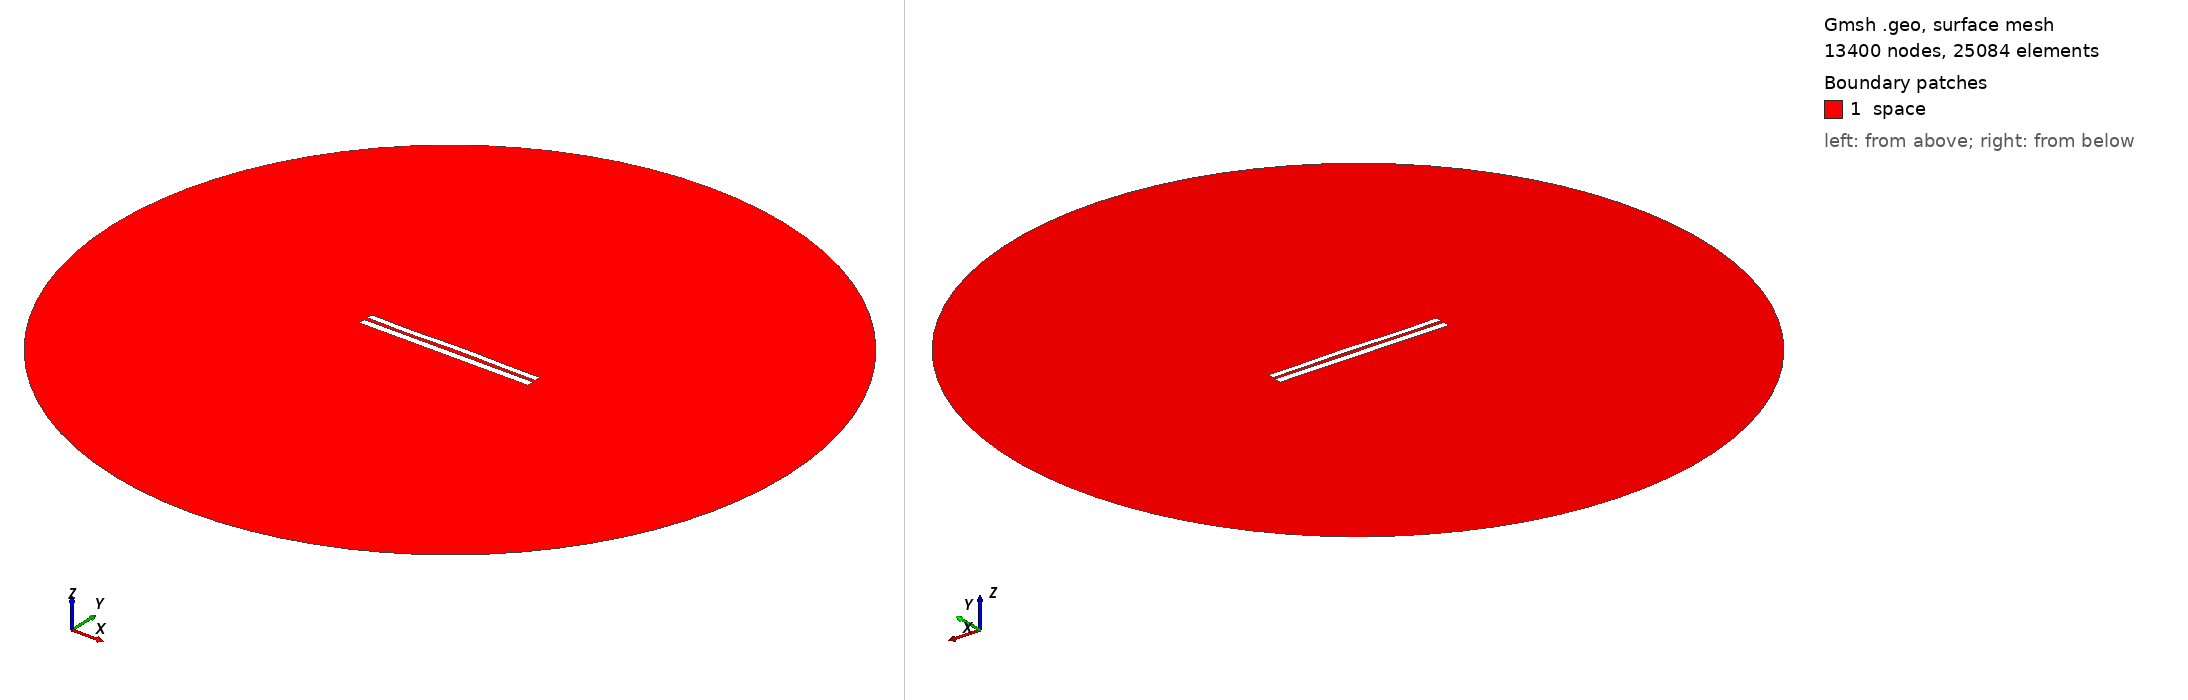

Gmsh geometry script, surface-meshed: 13400 nodes, 25084 surface elements. Boundary patches (legend numbers): 1 space. Left view from above one corner, right view from below the opposite corner. Legend entries are the model's physical surfaces. The drawing asked Gmsh for element sizes between 1% and 20% of the model's largest extent; the script's own settings can give other sizes.

=== 7701.geo (drawn) ===
//---------------------------------------
// Geometry kernel
//---------------------------------------

SetFactory("OpenCASCADE");



//---------------------------------------
// Parameters of the geometry
//---------------------------------------

// Overetch of the upper plate
overetch = 0.25;

// Distance between the plates
distance = 2.0;

// Discretization over the x axis (for the deformation)
nx = 50; 

// Length of the plate
L = 100 - overetch; 

// Number of modes
n = 4; 

// 1st mode coefficient
coeff(1) = -0.075;
beta(1) = 0.596864 * 3.1415926535 / L;

// 2nd mode coefficient
coeff(2) = 0.07499999999999998;
beta(2) = 1.49418 * 3.1415926535 / L;

// 3rd mode coefficient
coeff(3) = -0.15;
beta(3) = 2.50025 * 3.1415926535 / L;

// 4th mode coefficient
coeff(4) = -0.15;
beta(4) = 3.49999 * 3.1415926535 / L;



//---------------------------------------
// Upper plate (deformed rectangle)
//---------------------------------------

// Coordiantes of the upper plate
xmin = -50;
xmax = 50 - overetch;

// Height of the upper plate
yheight = 4 - 2 * overetch;

// Indexes of the points
UpperID[] = {};
LowerID[] = {};
LeftID[] = {};
RightID[] = {};

// Point index
p = 1;

// Horizontal edges
For i In {1:nx}
    x = xmin + (i-1)*(xmax - xmin)/(nx-1);

    y_bottom = distance / 2 + overetch;
    For j In {1:n}
        C = (Cosh(beta(j)*L) + Cos(beta(j)*L)) / (Sinh(beta(j)*L) + Sin(beta(j)*L));
        y_bottom  = y_bottom + coeff(j) * (Cosh(beta(j)*(x+50)) - Cos(beta(j)*(x+50)) - C * (Sinh(beta(j)*(x+50)) - Sin(beta(j)*(x+50))));
    EndFor

    y_top = y_bottom + yheight;

    Point(p) = {x, y_top, 0, 1.0};
    UpperID[i] = p;
    p = p + 1;

    Point(p) = {x, y_bottom, 0, 1.0};
    LowerID[i] = p;
    p = p + 1;
EndFor

// Create point lists
UpperPts[] = {}; LowerPts[] = {};
For i In {1:nx}
  UpperPts[] += {UpperID[i]};
  LowerPts[] += {LowerID[i]};
EndFor

// Build splines
Spline(1) = {UpperPts[]};
Spline(2) = {LowerPts[]};
Line(3) = {LowerPts[nx-1], UpperPts[nx-1]};
Line(4) = {LowerPts[0], UpperPts[0]};

// Build the plane surface
Curve Loop(1) = {2, 3, -1, -4};
Plane Surface(1) = {1};



//---------------------------------------
// Lower plate (rectangle)
//---------------------------------------

// Vertices
Point(1001) = {-50, -1, 0, 1.0};
Point(1002) = { 50, -1, 0, 1.0};
Point(1003) = { 50,  -5, 0, 1.0};
Point(1004) = {-50,  -5, 0, 1.0};

// Edges
Line(5) = {1001, 1002};
Line(6) = {1002, 1003};
Line(7) = {1003, 1004};
Line(8) = {1004, 1001};

// Plane surface
Line Loop(2) = {5, 6, 7, 8};
Plane Surface(2) = {2}; 



//---------------------------------------
// Outer (fictious) boundary
//---------------------------------------

// Points
Point(1005) = {0, 0, 0};       // Center
Point(1006) = {200, 0, 0};     // Start point
Point(1007) = {0, 200, 0};     // 90 degrees
Point(1008) = {-200, 0, 0};    // 180 degrees
Point(1009) = {0, -200, 0};    // 270 degrees

// Circle arcs (each needs start, center, end)
Circle(9) = {1006, 1005, 1007};
Circle(10) = {1007, 1005, 1008};
Circle(11) = {1008, 1005, 1009};
Circle(12) = {1009, 1005, 1006};

// Plane surface for the entire domain
Curve Loop(3) = {9, 10, 11, 12};
Surface(3) = {3};

// Subtract the plates from the whole domain to obtain the actual domain where we want to solve the equations
BooleanDifference{ Surface{3}; Delete; }{ Surface{1}; Surface{2}; Delete; }




//---------------------------------------
// Transfinite Lines/Curves
//---------------------------------------

// Set the number of points on the boundaries
r = 7;

// Plates
Transfinite Curve {1, 2} = 50*r Using Progression 1;
Transfinite Curve {3, 4} = 2*r Using Progression 1;
Transfinite Line {5, 7} = 50*r Using Progression 1;
Transfinite Line {6, 8} = 2*r Using Progression 1;

// Outer boundary
Transfinite Line {9, 10, 11, 12} = 20 Using Progression 1;



//---------------------------------------
// Physical groups
//---------------------------------------                

// Physical curves (boundaries)
Physical Line("force_segment", 10) = {2};
Physical Line("upper_plate", 11) = {1, 3, 4};
Physical Line("lower_plate", 12) = {5, 6, 7, 8};
Physical Line("boundary", 20) = {9, 10, 11, 12};

// Physical Surfaces
Physical Surface("space", 30) = {3};



//---------------------------------------
// 6. Generate the Mesh
//---------------------------------------

// 2D mesh generation
Mesh 2;
